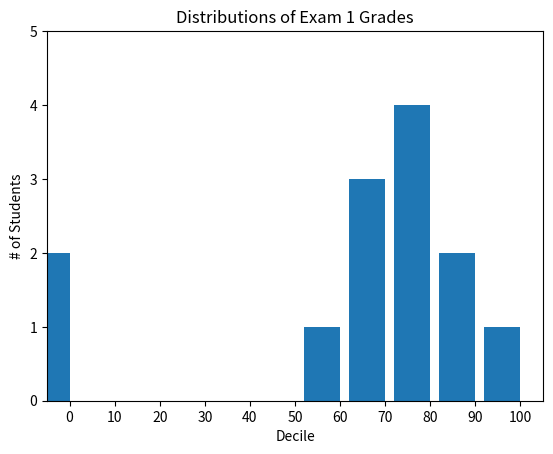

Here is the Python script that generated this plot:
# -*- coding: utf-8 -*-
"""
Created on Fri Aug 26 21:28:39 2016

@author: JEEWOOYOON
"""

import matplotlib.pyplot as plt
from collections import Counter

grades = [83,95,91,87,70,0,85,82,100,67,73,77,0]
decile = lambda grade: grade // 10*10
histogram = Counter(decile(grade) for grade in grades)

plt.bar([x - 4 for x in histogram.keys()],histogram.values(),8)

plt.axis([-5,105,0,5])

plt.xticks([10 * i for i in range(11)])
plt.xlabel("Decile")
plt.ylabel("# of Students")
plt.title("Distributions of Exam 1 Grades")
plt.show()